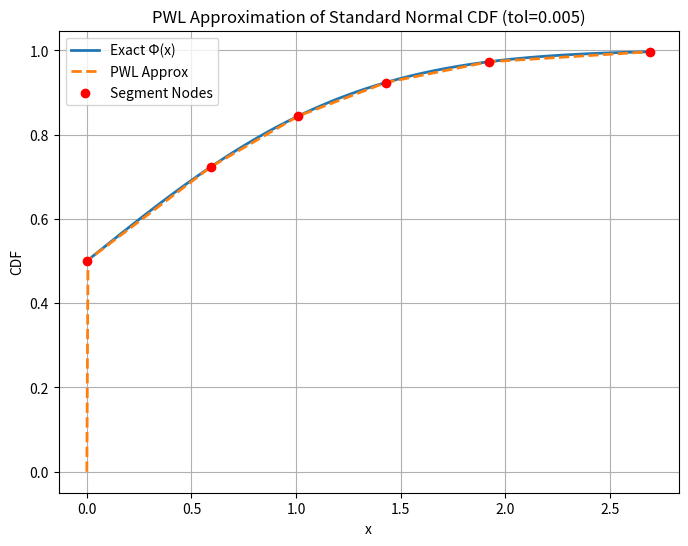

This chart was generated by the following Python code:
#!/usr/bin/env python3
"""
normal_segmentation_slope_minimal_plot.py

We want to split the x-axis [0,∞) into segments [t_0, t_1], [t_1, t_2], ...
such that on each segment, the linear interpolation of the standard normal CDF
has an approximate maximum error = 'tol'.

We do *not* specify a fixed number of segments M in advance.
Instead, the algorithm automatically adds segments until:
    Phi(t_m) >= 1 - tol,
meaning the CDF is within tol of 1.

This script also produces a plot to visualize:
  - The exact standard normal CDF, Phi(x).
  - The piecewise-linear approximation built from the segments.
  - The segment boundary nodes.

Author: <Your Name/Date>
"""

import math
import sys
import numpy as np
import matplotlib.pyplot as plt
import csv

# -------------------------------------------------------------------------
# 1. Basic functions: standard normal PDF and CDF
# -------------------------------------------------------------------------

def pdf(x: float) -> float:
    """
    Standard normal PDF: phi(x) = (1 / sqrt(2*pi)) * exp(-x^2 / 2).
    """
    return (1.0 / math.sqrt(2.0 * math.pi)) * math.exp(-0.5 * x * x)

def Phi(x: float) -> float:
    """
    Standard normal CDF, using math.erf.
    Phi(x) = 0.5 * [1 + erf(x / sqrt(2))]
    """
    return 0.5 * (1.0 + math.erf(x / math.sqrt(2.0)))


# -------------------------------------------------------------------------
# 2. The error formula in terms of slope = [Phi(b) - Phi(a)] / (b-a).
# -------------------------------------------------------------------------

def error_formula(a: float, s: float) -> float:
    """
    E(a, s) = Phi( sqrt(-ln(2*pi*s^2)) )
              - s * ( sqrt(-ln(2*pi*s^2)) - a )
              - Phi(a).

    We assume s = [Phi(b) - Phi(a)] / (b-a).
    """
    if s <= 0:
        # Negative or zero slope => invalid
        return -1.0

    inside = -math.log(2.0 * math.pi * s * s)
    if inside <= 0:
        # sqrt(...) would be imaginary => invalid
        return sys.float_info.max

    x_star = math.sqrt(inside)
    return Phi(x_star) - s * (x_star - a) - Phi(a)

def segment_error(a: float, b: float) -> float:
    """
    Compute slope s = (Phi(b) - Phi(a)) / (b - a),
    then evaluate error_formula(a, s).
    This yields the error on [a,b].
    """
    if b <= a:
        return -1.0  # invalid domain
    num = Phi(b) - Phi(a)
    den = b - a
    if abs(den) < 1e-15:
        return sys.float_info.max
    s = num / den
    return error_formula(a, s)


# -------------------------------------------------------------------------
# 3. Bisection method to find b > a such that segment_error(a, b) = tol
# -------------------------------------------------------------------------

def find_next_b(a: float, tol: float,
                left_guess: float = 1e-8,
                right_guess: float = 5.0,
                max_iter: int = 100,
                eps: float = 1e-12) -> float:
    """
    Given the current endpoint 'a',
    find b > a such that segment_error(a, b) = tol, using bisection.

    1) We'll define f(b) = segment_error(a, b) - tol.
    2) We'll search in [a+left_guess, a+right_guess].
       If we can't find a sign change, we expand 'right' up to 1e6.

    Returns b if successful, or None if we fail to bracket or converge.
    """

    def f(bval):
        return segment_error(a, bval) - tol

    left  = a + left_guess
    right = a + right_guess

    fL = f(left)
    fR = f(right)

    # If not bracketed, try expanding 'right'
    while fL * fR > 0 and right < 1e6:
        right *= 2.0
        fR = f(right)
        if right > 1e6:
            # arbitrary cutoff
            return None

    # If still no sign change => no bracket
    if fL * fR > 0:
        return None

    # Bisection
    for _ in range(max_iter):
        mid = 0.5 * (left + right)
        fm  = f(mid)

        if abs(fm) < eps:
            return mid

        if fm * fL > 0:
            # same sign => move left up
            left = mid
            fL   = fm
        else:
            right = mid
            fR    = fm

    return 0.5*(left + right)


# -------------------------------------------------------------------------
# 4. Main routine (no M). We automatically stop when Phi(t_m) >= 1 - tol.
# -------------------------------------------------------------------------

def build_segments(tol: float):
    """
    Build segments [0, t_1], [t_1, t_2], ... 
    until we reach Phi(t_m) >= 1 - tol.

    Return the list of t-values [t_0, t_1, ..., t_m].
    """
    t_points = [0.0]  # start at 0
    while True:
        m = len(t_points) - 1
        # If we've reached near 1 in the CDF, stop
        if Phi(t_points[m]) >= 1.0 - tol:
            break

        # Otherwise, find next b so that error ~ tol
        b_val = find_next_b(a = t_points[m], tol = tol)
        if b_val is None:
            print("Warning: cannot find next segment with error == tol. Stopping.")
            break

        t_points.append(b_val)

    return t_points


# -------------------------------------------------------------------------
# 5. To plot: piecewise-linear approximation
# -------------------------------------------------------------------------

def piecewise_linear_phi_approx(x: float, t_points: list) -> float:
    """
    Given the segment boundaries t_points and the standard normal CDF Phi,
    return the piecewise-linear approximation at x.

    The segments are [t_i, t_{i+1}].
    For x in [t_i, t_{i+1}],
      slope = (Phi(t_{i+1}) - Phi(t_i)) / (t_{i+1} - t_i)
      L(x) = Phi(t_i) + slope * (x - t_i)

    We do a simple linear scan for demonstration (O(#segments)).
    """
    # If x < t_points[0], approximate is 0
    if x <= t_points[0]:
        return 0.0

    # If x > t_points[-1], approximate is Phi(t_points[-1]) or saturate near 1
    if x >= t_points[-1]:
        return Phi(t_points[-1])

    # Otherwise, find the interval [t_i, t_{i+1}]
    for i in range(len(t_points) - 1):
        if t_points[i] <= x <= t_points[i+1]:
            # slope
            denom = t_points[i+1] - t_points[i]
            if abs(denom) < 1e-15:
                return Phi(t_points[i])
            s = (Phi(t_points[i+1]) - Phi(t_points[i])) / denom
            return Phi(t_points[i]) + s * (x - t_points[i])

    # Fallback: shouldn't reach here
    return Phi(t_points[-1])


def plot_segments(t_points: list, tol: float):

    x_min = t_points[0]
    x_max = t_points[-1]
    X = np.linspace(x_min, x_max, 500)

    Y_actual = [Phi(x) for x in X]
    Y_approx = [piecewise_linear_phi_approx(x, t_points) for x in X]

    plt.figure(figsize=(8,6))
    plt.plot(X, Y_actual, label='Exact Φ(x)', linewidth=2)
    plt.plot(X, Y_approx, label='PWL Approx', linestyle='--', linewidth=2)
    plt.scatter(t_points, [Phi(t) for t in t_points], color='red', zorder=5, label='Segment Nodes')

    plt.title(f"PWL Approximation of Standard Normal CDF (tol={tol})")
    plt.xlabel("x")
    plt.ylabel("CDF")
    plt.grid(True)
    plt.legend()
    plt.show()

# -------------------------------------------------------------------------
# 6. Demo usage
# -------------------------------------------------------------------------

if __name__ == "__main__":
    TOL = 0.005  # You can set this to any desired tolerance

    nodes = build_segments(TOL)
    print("\n======================================")
    print("Segmentation results (automatic M):")
    print("======================================")
    print(f"Number of segments used = {len(nodes)-1}")
    for i, t in enumerate(nodes):
        print(f" t_{i} = {t:.8f},  Phi(t_{i}) = {Phi(t):.8f}")

    # Show a plot
    plot_segments(nodes, TOL)

# Compute slopes and intercepts
as_list = []
bs_list = []

for i in range(len(nodes) - 1):  # From t_0 to t_5
    t_i, t_ip1 = nodes[i], nodes[i+1]
    phi_i = Phi(t_i)
    phi_ip1 = Phi(t_ip1)

    slope = (phi_ip1 - phi_i) / (t_ip1 - t_i)
    intercept = phi_i - slope * t_i

    as_list.append(slope)
    bs_list.append(intercept)

# Final flat segment [t_5, ∞)
as_list.append(0.0)
bs_list.append(Phi(nodes[-1]))

# Write to CSV
with open("pwl_segments.csv", "w", newline="") as f:
    writer = csv.writer(f)
    writer.writerow(["slope", "intercept"])
    for a, b in zip(as_list, bs_list):
        writer.writerow([a, b])

print("\n Saved piecewise segment slopes and intercepts to pwl_segments.csv")
